Run: headless pygame with SDL's dummy video driver; simulated clock (each Clock.tick advances the game by its frame time, no real sleeping); random seed 0; keys injected as events and as key.get_pressed() state; no mouse input.
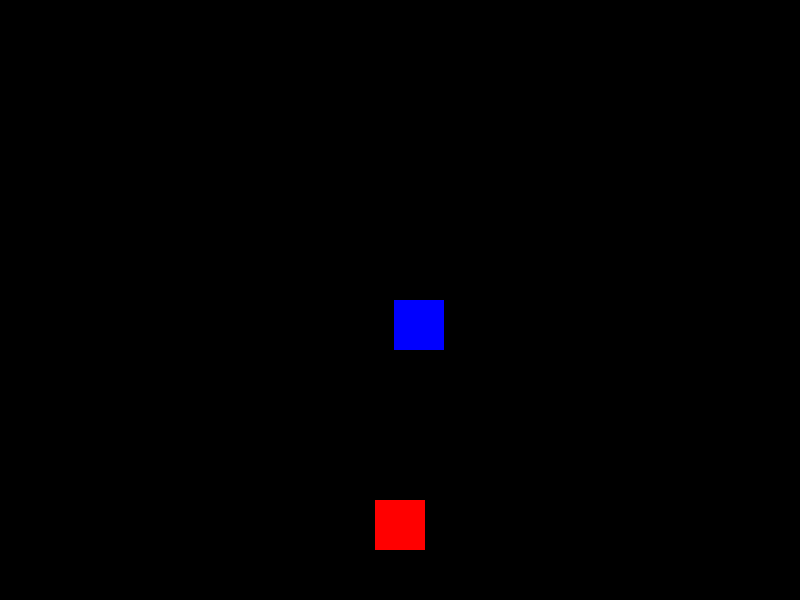
Frame 1 of 1 · flips 1–60 · no input

The pygame program that drew these frames:

import pygame
import random
import sys

pygame.init()

WIDTH = 800
HEIGHT = 600
BACKGROUND_COLOR = (0,0,0)
PLAYER_COLOR = (255,0,0)
PLAYER_SIZE = 50
PLAYER_POS = [((WIDTH-PLAYER_SIZE)/2),HEIGHT-2*PLAYER_SIZE]

ENEMY_COLOR = (0,0,255)
ENEMY_SIZE = 50
ENEMY_POS = [random.randint(0, WIDTH-ENEMY_SIZE), 0]
ENEMY_SPEED = 5

screen = pygame.display.set_mode((WIDTH, HEIGHT))
clock = pygame.time.Clock()
game_over = False

def detect_collision(player_pos, player_size, enemy_pos, enemy_size):
    px = player_pos[0]
    py = player_pos[1]
    ps = player_size
    
    ex = enemy_pos[0]
    ey = enemy_pos[1]
    es = enemy_size

    if (px <= ex+es and ex < px+ps) and (py <= ey+es and ey < py+ps):
        return True
    else:
        return False

while not game_over:

    for event in pygame.event.get():
        if event.type == pygame.QUIT:
            sys.exit(None)

        if event.type == pygame.KEYDOWN:
            x = PLAYER_POS[0]
            y = PLAYER_POS[1]

            if event.key == pygame.K_LEFT:
                x -= PLAYER_SIZE
            elif event.key == pygame.K_RIGHT:
                x += PLAYER_SIZE

            PLAYER_POS = [x,y]

    screen.fill(BACKGROUND_COLOR)

    # Updating the position of the enemy
    if ENEMY_POS[1] >= 0 and ENEMY_POS[1] < HEIGHT:
        ENEMY_POS[1] += ENEMY_SPEED
    else:
        ENEMY_POS[0] = random.randint(0, WIDTH-ENEMY_SIZE)
        ENEMY_POS[1] = 0

    pygame.draw.rect(screen, ENEMY_COLOR, (ENEMY_POS[0], ENEMY_POS[1], ENEMY_SIZE, ENEMY_SIZE))
    pygame.draw.rect(screen, PLAYER_COLOR, (PLAYER_POS[0], PLAYER_POS[1], PLAYER_SIZE, PLAYER_SIZE))

    if detect_collision(PLAYER_POS, PLAYER_SIZE, ENEMY_POS, ENEMY_SIZE):
        print("Bum! Colided!!")
        game_over = True

    clock.tick(30)
    pygame.display.update()
